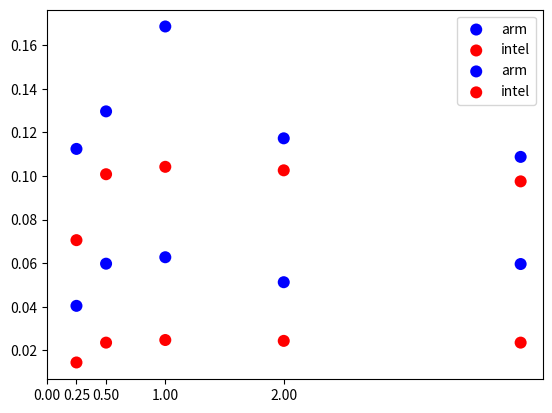

Recreate this plot in Python.
import matplotlib.pyplot as plt
import numpy as np
import math

arm_int = [0.112404591764, 0.129612767235, 0.168527884675, 0.117256787998, 0.108744373625]
intel_int = [0.0705764433275, 0.100796803707, 0.10419274711, 0.102585549942, 0.0975209520741]
arm_ext = [0.0404608654417, 0.0597864857193, 0.0627435547938, 0.0512965616325, 0.0596317003073]
intel_ext = [.0145, .0236, .0248, .0244, .0236]

labels = ['1/4','1/2','1','2','4']

x = [.25, .5, 1, 2, 4]

#internal average
plt.scatter(x, arm_int, color='blue', edgecolor='none', s=75, label='arm')
plt.scatter(x, intel_int, color='red', edgecolor='none', s=75, label='intel')

plt.xticks((0, .25, .5, 1, 2))
plt.legend(loc=1)
#plt.title('Onchip measurements - throughput per watts(avg)')
#plt.xlabel('Nr threads/core')
#plt.ylabel('events/s/W')

plt.show()

#external average

plt.scatter(x, arm_ext, color='blue', edgecolor='none', s=75, label='arm')
plt.scatter(x, intel_ext, color='red', edgecolor='none', s=75, label='intel')

plt.xticks((0, 0.25, 0.5, 1, 2))

plt.legend(loc=1)
#plt.title('External measurements - throughput per watts(avg)')
#plt.xlabel('Nr threads/core')
#plt.ylabel('events/s/W')

plt.show()
